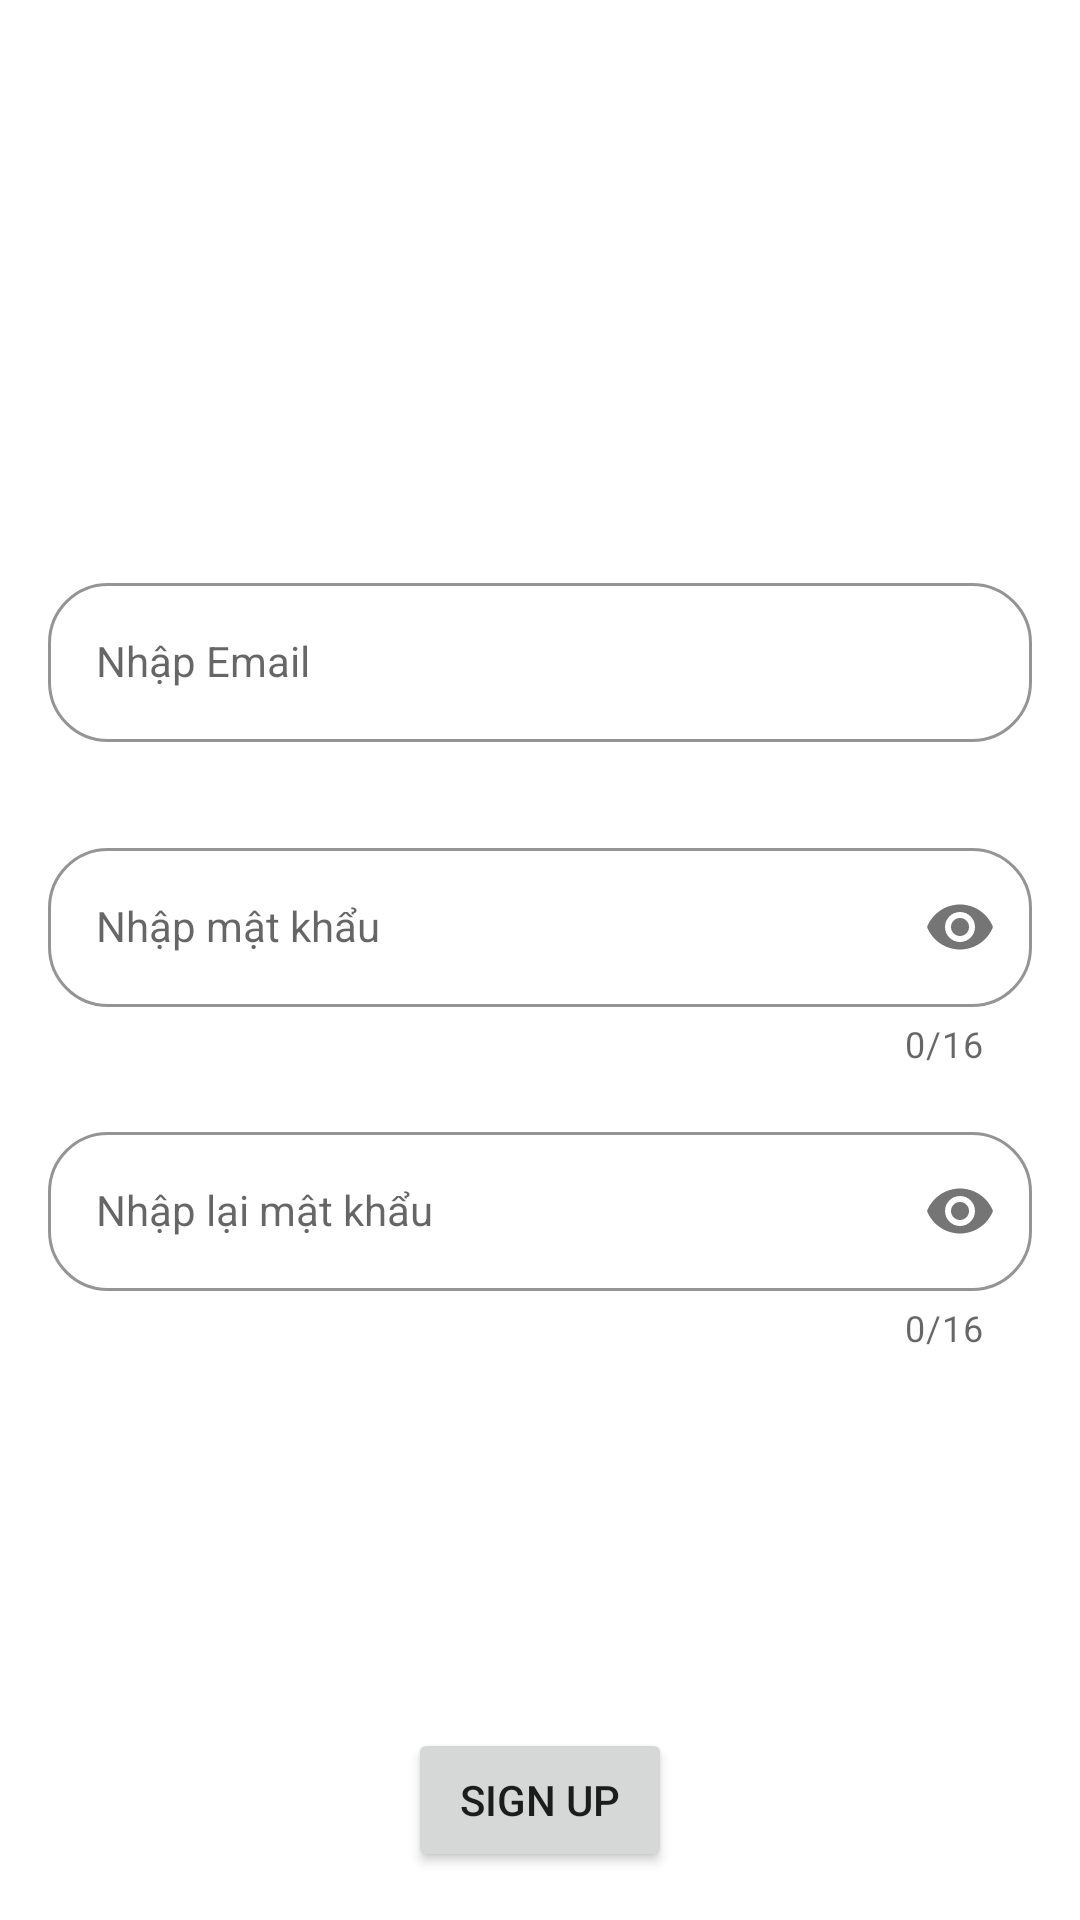

Produce the Android XML layout that renders to this screen, including the resource entries it uses.
<!-- AndroidManifest.xml: application theme Theme.DI -->
<!-- res/layout/activity_signup.xml -->
<?xml version="1.0" encoding="utf-8"?>
<RelativeLayout
    xmlns:android="http://schemas.android.com/apk/res/android"
    xmlns:app="http://schemas.android.com/apk/res-auto"
    xmlns:tools="http://schemas.android.com/tools"
    android:layout_width="match_parent"
    android:layout_height="match_parent"
    tools:context=".signup.SignUpActivity">

    <RelativeLayout
        android:id="@+id/sign_up_layout"
        android:layout_width="wrap_content"
        android:layout_height="wrap_content"
        android:layout_centerInParent="true"
        >

        <com.google.android.material.textfield.TextInputLayout
            android:id="@+id/email_box"
            style="@style/LoginTextInputOuterFieldStyle"
            android:layout_width="match_parent"
            android:layout_height="wrap_content"
            android:layout_centerHorizontal="true"
            android:layout_marginHorizontal="16dp"
            app:boxCornerRadiusBottomEnd="20dp"
            app:boxCornerRadiusBottomStart="20dp"
            app:boxCornerRadiusTopEnd="20dp"
            app:boxCornerRadiusTopStart="20dp"
            app:boxStrokeColor="@color/black"
            app:helperText=""
            app:helperTextTextColor="@android:color/holo_red_light"
            app:hintTextColor="@color/black">

            <com.google.android.material.textfield.TextInputEditText
                android:id="@+id/email_et"
                style="@style/LoginTextInputInnerFieldStyle"
                android:layout_width="match_parent"
                android:layout_height="wrap_content"
                android:hint="Nhập Email"
                android:inputType="textEmailAddress" />
        </com.google.android.material.textfield.TextInputLayout>

        <com.google.android.material.textfield.TextInputLayout
            android:id="@+id/pass_box"
            style="@style/LoginTextInputOuterFieldStyle"
            android:layout_width="match_parent"
            android:layout_height="wrap_content"
            android:layout_below="@+id/email_box"
            android:layout_centerHorizontal="true"
            android:layout_marginHorizontal="16dp"
            app:boxCornerRadiusBottomEnd="20dp"
            app:boxCornerRadiusBottomStart="20dp"
            app:boxCornerRadiusTopEnd="20dp"
            app:boxCornerRadiusTopStart="20dp"
            app:boxStrokeColor="@color/black"
            app:counterEnabled="true"
            app:counterMaxLength="16"
            app:helperText=""
            app:helperTextTextColor="@android:color/holo_red_light"
            app:hintTextColor="@color/black"
            app:passwordToggleEnabled="true">

            <com.google.android.material.textfield.TextInputEditText
                android:id="@+id/pass_et"
                style="@style/LoginTextInputInnerFieldStyle"
                android:layout_width="match_parent"
                android:layout_height="wrap_content"
                android:hint="Nhập mật khẩu"
                android:inputType="textPassword"
                android:maxLength="16" />
        </com.google.android.material.textfield.TextInputLayout>

        <com.google.android.material.textfield.TextInputLayout
            android:id="@+id/confirm_pass_box"
            style="@style/LoginTextInputOuterFieldStyle"
            android:layout_width="match_parent"
            android:layout_height="wrap_content"
            android:layout_below="@+id/pass_box"
            android:layout_centerHorizontal="true"
            android:layout_marginHorizontal="16dp"
            android:layout_marginTop="1dp"
            app:boxCornerRadiusBottomEnd="20dp"
            app:boxCornerRadiusBottomStart="20dp"
            app:boxCornerRadiusTopEnd="20dp"
            app:boxCornerRadiusTopStart="20dp"
            app:boxStrokeColor="@color/black"
            app:counterEnabled="true"
            app:counterMaxLength="16"
            app:helperText=""
            app:helperTextTextColor="@android:color/holo_red_light"
            app:hintTextColor="@color/black"
            app:passwordToggleEnabled="true">

            <com.google.android.material.textfield.TextInputEditText
                android:id="@+id/pass_confirm_et"
                style="@style/LoginTextInputInnerFieldStyle"
                android:layout_width="match_parent"
                android:layout_height="wrap_content"
                android:hint="Nhập lại mật khẩu"
                android:inputType="textPassword"
                android:maxLength="16" />
        </com.google.android.material.textfield.TextInputLayout>

    </RelativeLayout>

    <Button
        android:id="@+id/sign_up"
        android:layout_width="wrap_content"
        android:layout_height="wrap_content"
        android:text="Sign Up"
        android:layout_centerHorizontal="true"
        android:layout_alignParentBottom="true"
        android:layout_marginBottom="16dp"
        />

</RelativeLayout>
<!-- resources referenced by this layout -->
<resources>
  <style name="LoginTextInputInnerFieldStyle" parent="Widget.MaterialComponents.TextInputLayout.OutlinedBox">
          <item name="android:layout_width">match_parent</item>
          <item name="android:layout_height">match_parent</item>
          <item name="android:textColor">@color/black</item>
          <item name="android:textColorHint">@color/black</item>
          <item name="android:maxLines">1</item>
          <item name="android:textSize">14sp</item>
          <item name="android:singleLine">true</item>
      </style>
  <style name="LoginTextInputOuterFieldStyle" parent="Widget.MaterialComponents.TextInputLayout.OutlinedBox">
          <item name="android:layout_width">match_parent</item>
          <item name="android:layout_height">wrap_content</item>
          <item name="android:layout_marginTop">15dp</item>
          <item name="android:layout_marginBottom">15dp</item>
      </style>
  <style name="Theme.DI" parent="Theme.MaterialComponents.DayNight.DarkActionBar">
          
          <item name="colorPrimary">@color/purple_500</item>
          <item name="colorPrimaryVariant">@color/purple_700</item>
          <item name="colorOnPrimary">@color/white</item>
          
          <item name="colorSecondary">@color/teal_200</item>
          <item name="colorSecondaryVariant">@color/teal_700</item>
          <item name="colorOnSecondary">@color/black</item>
          
          <item name="android:statusBarColor" tools:targetApi="l">?attr/colorPrimaryVariant</item>
          
      </style>
  <!-- not gathered from this repository: default colours our renderer supplied (Android Studio template values) -->
  <color name="purple_500">#FF6200EE</color>
  <color name="purple_700">#FF3700B3</color>
  <color name="teal_200">#FF03DAC5</color>
  <color name="teal_700">#FF018786</color>
  <color name="black">#FF000000</color>
  <color name="white">#FFFFFFFF</color>
</resources>
